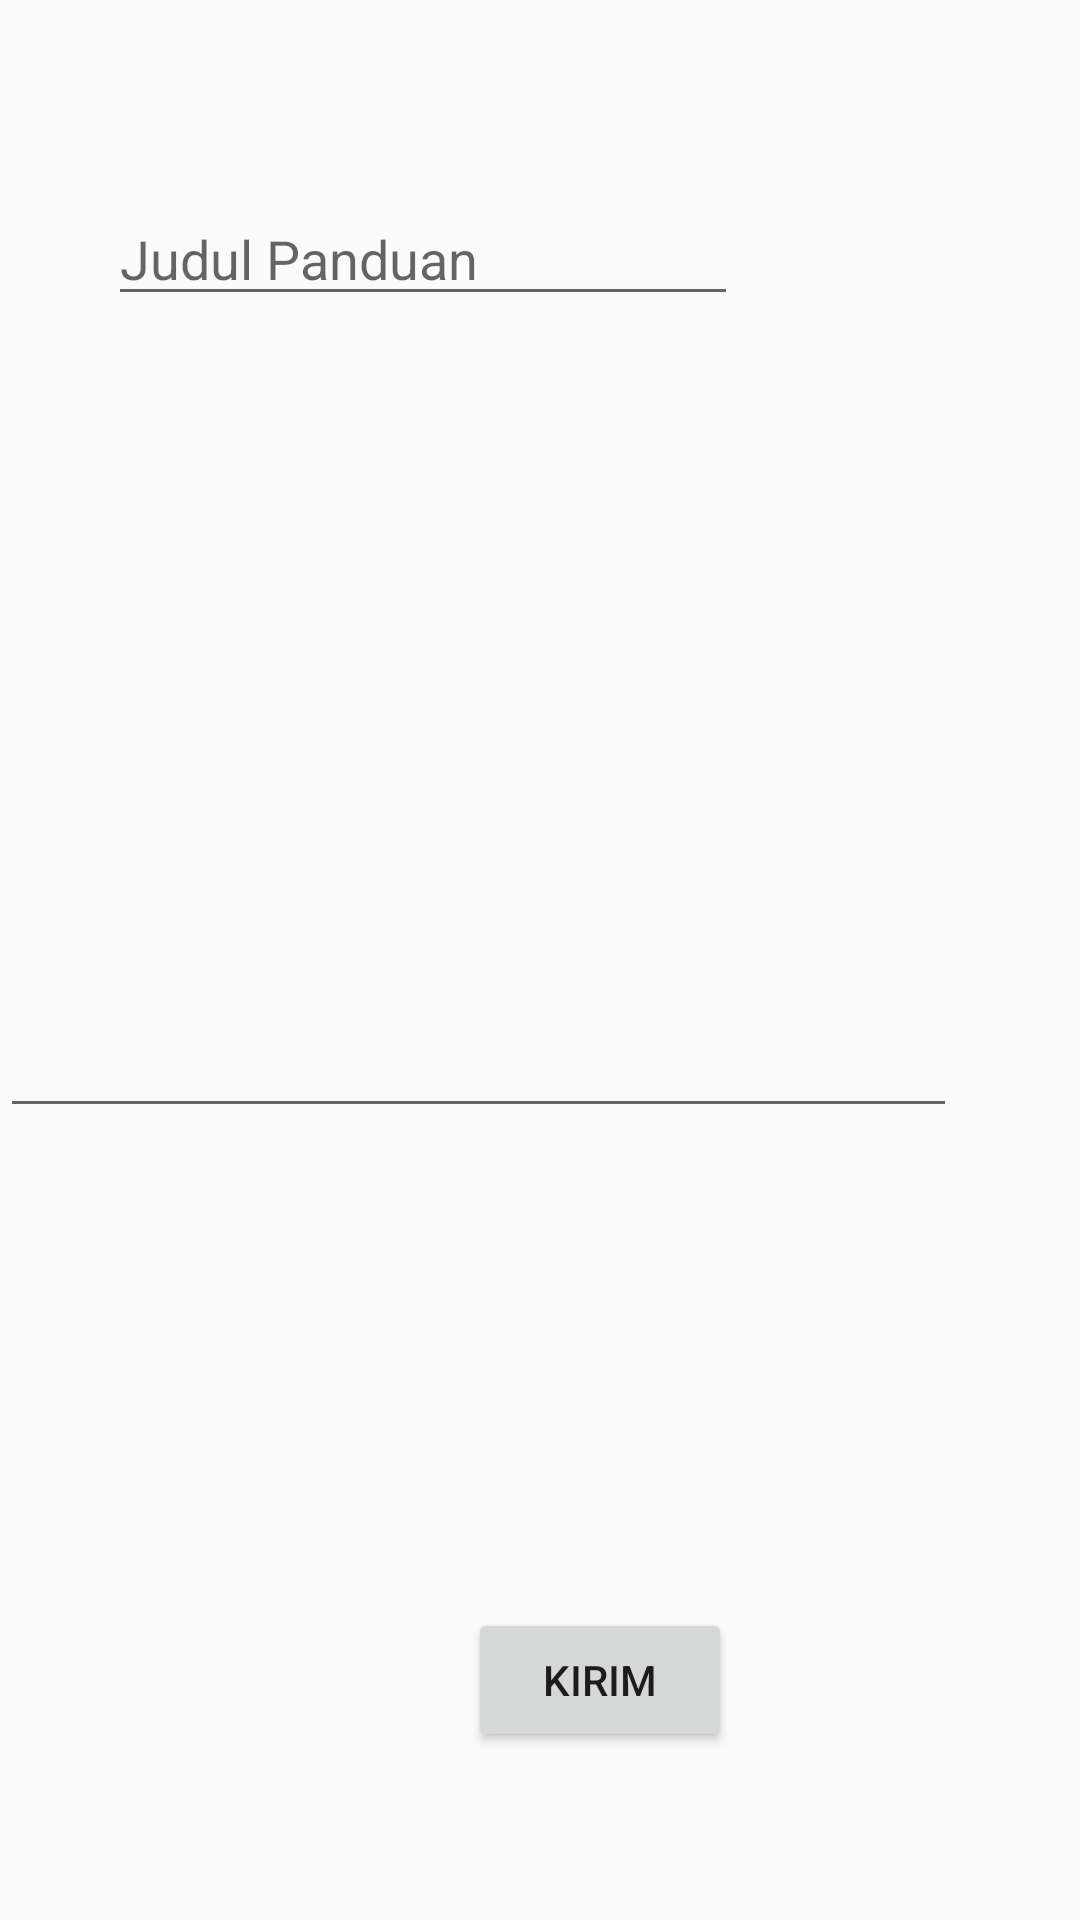

This screen was rendered from an Android layout file. Write that file and the resources it references.
<!-- AndroidManifest.xml: application theme AppTheme -->
<!-- res/layout/activity_kirim_panduan.xml -->
<?xml version="1.0" encoding="utf-8"?>
<android.support.constraint.ConstraintLayout xmlns:android="http://schemas.android.com/apk/res/android"
    xmlns:app="http://schemas.android.com/apk/res-auto"
    xmlns:tools="http://schemas.android.com/tools"
    android:layout_width="match_parent"
    android:layout_height="match_parent"
    tools:context=".kirim_panduan">

    <RelativeLayout
        android:layout_width="match_parent"
        android:layout_height="match_parent"
        tools:layout_editor_absoluteX="0dp"
        tools:layout_editor_absoluteY="85dp">

        <EditText
            android:id="@+id/editText3"
            android:layout_width="wrap_content"
            android:layout_height="wrap_content"
            android:layout_alignParentTop="true"
            android:layout_alignParentEnd="true"
            android:layout_marginTop="64dp"
            android:layout_marginEnd="114dp"
            android:ems="10"
            android:inputType="textPersonName"
            android:hint="Judul Panduan" />

        <TextView
            android:id="@+id/textView7"
            android:layout_width="wrap_content"
            android:layout_height="wrap_content"
            android:layout_alignParentStart="true"
            android:layout_alignParentBottom="true"
            android:layout_marginStart="28dp"
            android:layout_marginBottom="652dp"
            android:text="Judul" />

        <EditText
            android:id="@+id/editText4"
            android:layout_width="340dp"
            android:layout_height="219dp"
            android:layout_alignParentTop="true"
            android:layout_alignParentEnd="true"
            android:layout_marginTop="157dp"
            android:layout_marginEnd="41dp"
            android:ems="10"

            android:inputType="textMultiLine" />

        <Button
            android:id="@+id/button27"
            android:layout_width="wrap_content"
            android:layout_height="wrap_content"
            android:layout_alignParentStart="true"
            android:layout_alignParentBottom="true"
            android:layout_marginStart="156dp"
            android:layout_marginBottom="56dp"
            android:text="KIRIM" />

    </RelativeLayout>
</android.support.constraint.ConstraintLayout>
<!-- resources referenced by this layout -->
<resources>
  <style name="AppTheme" parent="Base.Theme.AppCompat.Light.DarkActionBar">
          
          <item name="colorPrimary">@color/colorPrimary</item>
          <item name="colorPrimaryDark">@color/colorPrimaryDark</item>
          <item name="colorAccent">@color/colorAccent</item>
  
      </style>
  <color name="colorPrimary">#2997e5</color>
  <color name="colorPrimaryDark">#166EA8</color>
  <color name="colorAccent">#2997e5</color>
</resources>
